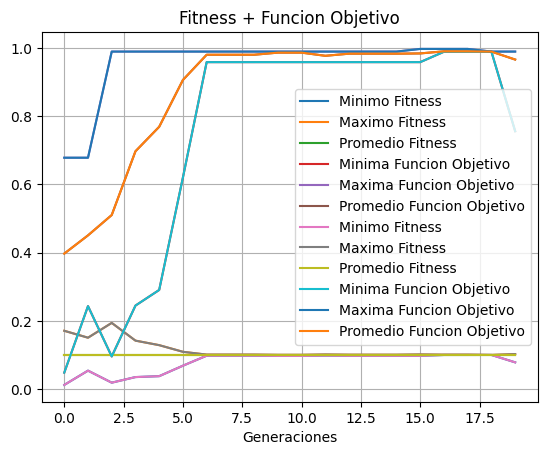

Generate this figure with matplotlib:
import random
import pandas as pd
import numpy as np
import matplotlib.pyplot as plt

# definicion de variables globales
probabilidadCrossover = 0.75
probabilidadMutacion = 0.05


# funcion que crea un cromosoma de 30 genes, donde cada gen es un dígito binario 0 o 1
def definirCromosoma():
    cromosoma = ""
    num = 0
    for i in range(30):
        num = str(random.randint(0, 1))  #
        cromosoma += num
    return cromosoma


# funcion objetivo f(x) donde x es el número entero del cromosoma que se pasa como parámetro
def funcionObjetivo(x: int):
    coef = (2 ** 30) - 1
    funcObj = (x / coef) ** 2
    return funcObj # lo que retorna es un valor flotante despues de aplicar la funcion objetivo


def fitness(x, subLista) -> float: #x es el valor de la funcion objetivo de un solo cromosoma
    return x / sum(subLista)


def binarioAdecimal(subLista): #sublista es listaPoblacionInicial que es la lista de cromosomas en formato entero
    listaDec = []
    for i in range(len(subLista)):
        cr = str(subLista[i]) #convierto un cromosoma entero de la lista en string
        a = int(cr, 2) #SI el cromosoma empieza con 0 tira error en la conversion de entero binario a decimal
        listaDec.append(a) #se crea una lista que contiene a los cromosomas en valor decimal en formato entero
    return listaDec


def aplicarFunObj(subLista): #Aca sublista es listaDecimales que es la lista que contiene a los cromosomas en valor decimal correspondiente en formato entero
    listaF = []
    for m in range(len(subLista)):
        f = funcionObjetivo(int(subLista[m])) #OBS: subLista[m] es un cromosoma en su valor decimal en la posicion m en formato entero
                                                # en reduntante pedir que se convierta un entero a entero
        listaF.append(f) #listaF va a ser una lista que contiene el valor de un cromosoma aplicando la Funcion Objetivo en formato FLOTANTE
    return listaF #retornamos la lista con todos los valores de la funcion objetivo del correspondiente cromosoma (segun su posicion) en formato FLOTANTE


def aplicarFitness(subLista): #Aca sublista es listaFunObj que es la lista que contiene los valores en formato entero de la funcion objetivo de cada cromosoma 
    listaFit = []
    for m in subLista:
        f = fitness(m, subLista) #m contiene el valor entero en la posicion de subLista
        listaFit.append(f) #listaFit es una lista con los valores de la fitness de cada cromosoma en forma flotante(ya que lo que retorna a funcion fitness es el valor en flotante)
    return listaFit  # retorna una lista de los valores de la funcion Fitness aplicadas a los cromosomas en formato flotante


def suma(lista):  # suma todos los valores de la funcion objetivo de cada cromosoma
    cont = 0
    for u in range(len(lista)):
        cont += lista[u]
    return cont


def promedio(lista):  # me devuelve el promedio de la listaFunjObj que es la lista que contiene los valores en formato ENTERO de la funcion objetivo de cada cromosoma 
                        # ( mas adelante tambien se trabaja con la lista de la funcion fitness que es uan lista con los valores FLOTANTES de la funcion fitness de cada cromosoma)
    suma = 0
    for u in range(len(lista)):
        suma += lista[u] #suma tiene el valor a sumar todos los valores 
    promedio = suma / len(lista)
    return promedio #promedio vuelve como un dato en formato FLOTANTE (ya sea que se trabajo con listaFunObj como listaFitness)


def maximo(lista):  # devuelve el valor maximo de la lista funcion objetivo (y mas adelante tambien se trabaja con la lista de la funcion fitness) en formato FLOTANTE
                    # ( mas adelante tambien se trabaja con la lista de la funcion fitness y lo que retorna tambien es un valor FLOTANTE)
    return max(lista)

def minimo(lista): # devuelve el valor minimo de la lista funcion objetivo en formato FLOTANTE
                    # ( mas adelante tambien se trabaja con la lista de la funcion fitness y lo que retorna en un valor FLOTANTE)
    return min(lista)

def cromoMaximo(listaPoblacionInicial):
    valor = listaPoblacionInicial[9] #como esta ordenada de menor a mayor, siempre vamos a queres el cromosoma en la ultima posicion(que en esta caso es 9) que seria 
                                     #el cromosoma con el valor de la funcion objetivo mas alto
    return valor #valor contiene el cromosoma en formato ENTERO con mayor valor de la funcion objetivo

# -----------------------------------------------------------------------------------------------------------
# En esta seccion se van a ver las funciones o lo relacionado con la seleccion, crossover y mutacion

def partRuleta(listaFitness):  # se calcula el porcentaje de cada cromosoma y se le asigna
                                # un arco de circunferencia proporcional a su fitness. porc
                                #El parametro es la listaFitness que es uan lista con los valores en formatO FLOTANTE de la funcion fitness aplicada a cada cromosoma
    i = 0
    listaPorcentajeFitness = []
    for b in range(len(listaFitness)):
        den = sum(listaFitness)
        nu = round((listaFitness[i] / den) * 100, 2) 
        listaPorcentajeFitness.append(nu) 
        i += 1
    return listaPorcentajeFitness #listaProcentajeFitness es una lista que va a tener los porcentajes en formato FLOTANTE de cada cromosoma segun su valor de la funcion fitness



def seleccionRuleta(ruleta, posiciones, poblacion): #ruleta es la lista de valores ENTEROS de los porcentajes de los cromosomas segun su funcion fitness 
                                                    #posiciones es int(sum(ruleta)) que seria el valor ENTERO de la suma de los valores de la lista ruleta.
                                                    #poblacion es listaPoblacionInicialCadena que es la lista de los cromosomas en digitos binarios en formato STRING
    print("ruleta ",ruleta)
    print ("la cantidad de posiciones en la ruleta son, posiciones:",posiciones)
    print ("la lista poblacion inicial cadena es: ",poblacion)
    print ("el largo de lista poblacion inicial cadena es: ",len(poblacion))
    
    ruletaDefinitiva=[] #es la lista de 100 posiciones en donde a cada posicion de esta lista se le asigna el cromosoma en formato STRING en la posicion i de la lista poblacion
    padres=[] #es la lista con los cromosomas en formato STRING que fueron seleccionados en la lista ruletaDefinitiva, que serian los padres
    for i in range(10):
        for j in range(ruleta[i]):
            ruletaDefinitiva.append(poblacion[i]) #el tamaño de ruletaDefinitiva es posiciones->int(suma(ruleta))
    for k in range(10):
        a = random.randint(0, posiciones-1) # genera un numero entero entre 0 y posiciones (que seria 100 aprox). Seria la "Tirada de la bolita en la ruleta"
        padres.append(ruletaDefinitiva[a]) # se agrega en padres el cromosoma en formato STRING en la lista ruletaDefinitiva en la posicion elegida aleatoriamente. Seria "El lugar donde cayo la bola al girar la ruleta"
    return padres #es la lista con los cromosomas en formato STRING que fueron seleccionados en la lista ruletaDefinitiva al girarla 10 veces, ya que los padres deben ser 10


def seleccionCrossover(cromo1, cromo2): #cromo 1 y cromo 2 van a tener c/u el cromosoma en formato ENTERO donde cada posicion es un gen binario ENTERO y cromosoma es un padre (ya convertido a ENTERO) de la listaPadres 
   
    a = random.uniform(0, 1) #La función random.uniform devuelve un número real entre 0 y 1
    if (a <= probabilidadCrossover):
        rango = random.randint(0, 29) #random.randint devuelve número entero aleatorio en el intervalo cerrado (tambien toma los limites) entre 0 y 29
        aux1 = cromo1[:rango] + cromo2[rango:] #con el [:rango] selecciona los valores de rango
        aux2 = cromo2[:rango] + cromo1[rango:] #aca se generan los hijos es decir los padres aplicando crossover
        cromo1 = aux1  #esos hijos se guardan donde anteriormente estaban los padres
        cromo2 = aux2
    return cromo1, cromo2 # cromo 1 y cromo2 son listas que contienen valores ENTEROS donde cada valor es un gen, es decir c1 y c2 son un Cromosoma

def mutacion(cromo1): #le paso el cromosoma despues de haber con el croosover (puede que no se haya aplicado) y cromo es una cromosoma que a la vez es una lista de genes donde c/gen es un ENTERO binario
    d = random.uniform(0, 1)
    if (d <= probabilidadMutacion):
        i = random.randint(0, 29) #determinar una posicion al azar del cromosoma entre 0 a 29 (incluyendo 0 y 29)
        if(cromo1[i]==0):
            cromo1[i]=1
        else:
            cromo1[i]=0
    return cromo1 #cromo1 es un cromosoma, que a la vez es una lista de genes donde c/gen es un ENTERO binario

#Funciones para graficar:
def graficarFitness(min, max, prom):
    plt.style.use('default')
    plt.plot(min, label='Minimo Fitness')
    plt.plot(max, label='Maximo Fitness')
    plt.plot(prom, label='Promedio Fitness')
    plt.legend()
    plt.title('Fitness')
    plt.xlabel('Generaciones')
    plt.grid(True)
    plt.show()


def graficarObj(min, max, prom):
    plt.style.use('default')
    plt.plot(min, label='Minima Funcion Objetivo')
    plt.plot(max, label='Maxima Funcion Objetivo')
    plt.plot(prom, label='Promedio Funcion Objetivo')
    plt.legend()
    plt.title('Funcion Objetivo')
    plt.xlabel('Generaciones')
    plt.grid(True)
    plt.show()

def graficarTodo(minF, maxF, promF, minO, maxO, promO):
    plt.style.use('default')
    plt.plot(minF, label='Minimo Fitness')
    plt.plot(maxF, label='Maximo Fitness')
    plt.plot(promF, label='Promedio Fitness')
    plt.plot(minO, label='Minima Funcion Objetivo')
    plt.plot(maxO, label='Maxima Funcion Objetivo')
    plt.plot(promO, label='Promedio Funcion Objetivo')
    plt.legend()
    plt.title('Fitness + Funcion Objetivo')
    plt.xlabel('Generaciones')
    plt.grid(True)
    plt.show()



        
#-----------------------------------------------------------------------------

def funcionPrincipal(listaPoblacionInicial, listaPoblacionInicialCadena, iteracion, listaMinimosFit, listaMaximosFit, listaPromFit, listaMinimosObj, listaMaximosObj, listaPromObj):
    
    listaDecimales = []
    listaFunObj = []
    listaFitness = []
    listaPadres = []

    listaDecimales.extend(binarioAdecimal(listaPoblacionInicial)) #listaDecimales es una lista que contiene valores decimales ENTEROS
    print("Los numeros decimales de cada cromosoma correspondiente son ", listaDecimales)
    print("El largo de listaDecimales debe ser 10: ", len(listaDecimales))
    print()
    listaFunObj.extend(aplicarFunObj(listaDecimales)) #listaFunObj es la lista que contiene los valores en formato FLOTANTE de la funcion objetivo de cada cromosoma correspondiente a la posicion en listaDecimales
    print("valor de la funcion objetivo de cada cromosoma:", listaFunObj)
    print("El largo de listaFunObj debe ser 10: ", len(listaFunObj))
    print()
    listaFitness.extend(aplicarFitness(listaFunObj)) #listaFitness es una lista en formato FLOTANTE con el valor de la funcion fitness aplicada a cada cromosoma de la lista listaFunObj
    print("fitness", listaFitness)
    print("El largo de listaFitness debe ser 10: ", len(listaFitness))
    print()
    print("la suma de todos los valores de la funcion objetivo es: ", suma(listaFunObj))
    print()
    
    # estos 7 valores son con respecto a una poblacion
    maxiObj = maximo(listaFunObj) #retorna el valor maximo de la lista que tiene los valores de la funcion objetivo de cada cromosoma en formato FLOTANTE
    cromosomaMaximo = cromoMaximo(listaPoblacionInicial)
    miniObj = minimo(listaFunObj) #retorna el valor minimo de la lista que tiene los valores de la funcion objetivo de cada cromosoma en formato FLOTANTE
    promeObj = promedio(listaFunObj) #retorna el promedio de la lista que tiene los valores de la funcion objetivo de cada cromosoma en formato FLOTANTE
    maxiFit = maximo(listaFitness) #retorna el valor maximo de la lista que tiene los valores de la funcion fitness de cada cromosoma en formato FLOTANTE
    miniFit = minimo(listaFitness)
    promeFit = promedio(listaFitness)
    #

    # Guardamos maxiObj, miniObj, promeObj, maxiFit, miniFit, promeFit sus respectivas listas
    listaMinimosFit.append(miniFit)
    listaMaximosFit.append(maxiFit)
    listaPromFit.append(promeFit)
    listaMinimosObj.append(miniObj)
    listaMaximosObj.append(maxiObj)
    listaPromObj.append(promeObj)

    print('Datos de la Generacion nro: ', iteracion)
    tabla = pd.DataFrame( 
        {'pobl': listaPoblacionInicial, 'X': listaDecimales, 'F obj': listaFunObj, 'Fitness': listaFitness})
    print(tabla)
    print(cromosomaMaximo, ' ',maxiObj ,' ', miniObj, ' ', promeObj,' ',maxiFit, '', miniFit,' ',promeFit)

    #Luego de mortar la tabla con PoblacionInicial, sus decimales, sus valores de la funcion objetivo y de la fitness
    #Hay que mostrar el Cromosoma correspondiente al valor máximo, el valor máximo, mínimo y promedio obtenido de cada población.
    # X las dudas mostramos el maximo, minimo y promedio de la funcion objetivo y fitness
    print()
    print('los porcentajes de cada cromosoma dependiendo de su funcion fitnes es', partRuleta(listaFitness))
    print()

    ruleta = [] # lista de los valores en formato ENTERO de los porcentajes redondeados de la funcion fitness
    for i in partRuleta(listaFitness): #esta funcion trae una lista que va a tener los porcentajes en formato FLOTANTE de cada cromosoma segun su valor de la funcion fitness
        if i > 1:
            n = round(i, 0) #n va a tener el valor en formato ENTERO redondeado del porcentaje relacionado a la funcion fitness
            ruleta.append(int(n))
        else:
            ruleta.append(1)

    print('redondeo de los procentajes de cada cromosoma dependiendo de su funcion fitnes y que no haya perocentajes menores a 1:', ruleta)
    print()
    print('comprobacion que la suma de los porcentajes da 100:',int(sum(ruleta)))
    print()
    listaPadres.extend(seleccionRuleta(ruleta, int(sum(ruleta)), listaPoblacionInicialCadena))
    print("listaPoblacionInicialCadena:",listaPoblacionInicialCadena)
    print('La lista de los padres es: ',listaPadres, ' cant: ', len(listaPadres)) #listaPadres tiene los cromosomas en formato STRING para aplicar el Crossover y Mutacion
    
    
    #OBSERVACION: Las cadenas son inherentemente iterables, lo que significa que la iteración sobre una cadena da cada carácter como salida.
    z=0
    i=0
    hijo1=0
    hijo2=0
    listaSiguienteGeneracion=[]
    for i in range(5): #se repite 5 veces xq hay 5 pares de cromosomas padres para aplicar el crossover
        c1= [int(x) for x in str(listaPadres[z])] # c1 es una lista en formato ENTERO donde cada posicion contiene un gen, es decir c1 es un cromosoma padre
        c2 = [int(x) for x in str(listaPadres[z+1])] # c2 es una lista en formato ENTERO donde cada posicion contiene un gen, es decir c2 es un cromosoma padre
        hijo1, hijo2 = seleccionCrossover(c1, c2) # hijo1 y hijo son listas de Enteros donde cada posicion es un gen entero. hijo1 y hijo2 son cromosoma 
        hijo1 = mutacion(hijo1)
        hijo2 = mutacion(hijo2)
        z += 2 #con la variable z me ubico a cada par de posicion en el arreglo padre
        print(hijo1)
        print(hijo2)
        listaSiguienteGeneracion.append(hijo1)
        listaSiguienteGeneracion.append(hijo2)
    print (listaSiguienteGeneracion)
    print("VVVVVVVVVVVVVV ",len(listaSiguienteGeneracion))
    
    return (listaSiguienteGeneracion)



#--------------------------------------20------------------------------------------------------
poblacion = []
lista = []
listaPoblacionInicialCadena = [] #lista de cromosomas binarios en formato string 
listaPoblacionInicial = [] #lista de cromosomas con digitos binarios en formato enteros
listaDecimales = [] # lista que contiene a los cromosomas en valor decimal correspondiente en formato entero
listaFunObj = [] #lista que contiene los valores en formato FLOTANTE de la funcion objetivo de cada cromosoma correspondiente a la posicion en listaDecimales
listaFitness = [] #lista de los valores de la funcion Fitness aplicadas a los cromosomas de la listaFunObj en formato flotante
listaPadres = [] #lista que tiene los cromosomas en formato STRING que seran los padres para obtener a los hijos de la siguiente generacion
listaSiguienteGeneracion = [] #lista que tiene listas en donde c/u de esas listas es un cromosoma, es decir, es una lista de 30 posiciones donde cada posicion es un gen ENTERO binario
maxiObj = 0 #contiene el valor maximo de la funcion objetivo del cromosoma en la listaFuncObj en formato FLOTANTE
miniIbj = 0 #contiene el valor minimo de la funcion objetivo del cromosoma en la listaFuncObj en formato FLOTANTE
prome = 0 #contiene el promedio de la lista que tiene los valores de la funcion objetivo de cada cromosoma, es decir de la poblacion, en formato FLOTANTE
cromosomaMaximo = 0 #contiene el cromosoma binario en formato ENTERO con el mayor valor de la funcion objetivo

#Se creau una sola vez la poblacion inicial (definir los cromosomas...)
#nuevaGeneracion = lista de cromosomas donde cada cromosoma es una lista de ENTEROS
for j in range(10):
    cromo = definirCromosoma() #definirCromosoma devuelve los 30 digitos binarios pero en formatio string
    listaPoblacionInicialCadena.append(cromo) # esta lista es una lista de cromosomas en formato string 
    num = int(cromo) #num tiene el cromosoma pero en formato entero 
    listaPoblacionInicial.append(num) #esta lista es una lista de cromosomas en formato enteros
print("Los cromosomas seleccionados son ", listaPoblacionInicial)  # contiene los cromosomas en formato enteros
print("los cromosomas de listaPoblacionInicialCadema es ", listaPoblacionInicialCadena )
listaPoblacionInicial.sort() # con la funcion sort ordena la lista de menor a mayor
listaPoblacionInicialCadena.sort()
print()
print()
listaMinimosFit=[]
listaMaximosFit=[]
listaPromFit=[]
listaMinimosObj=[]
listaMaximosObj=[]
listaPromObj=[]

for p in range(20): #corridas de 20 veces
    
    nuevaGeneracion = funcionPrincipal(listaPoblacionInicial, listaPoblacionInicialCadena, p+1, listaMinimosFit, listaMaximosFit, listaPromFit, listaMinimosObj, listaMaximosObj, listaPromObj)
    listaCorrectaCadena = []
    listaCorrectaNro = []

    for i in range(len(nuevaGeneracion)):
        print()
        a = ""
        for j in nuevaGeneracion[i]:
            a += str(j)
        listaCorrectaCadena.append(a)
        listaCorrectaNro.append(int(a))
    
    listaPoblacionInicial=listaCorrectaNro
    print("listaCorrectaNro: ",listaPoblacionInicial, " cant: ",len(listaCorrectaNro))
    listaPoblacionInicialCadena=listaCorrectaCadena
    print("listaCorrectaCadena: ",listaPoblacionInicialCadena, " cant: ",len(listaCorrectaCadena))

tablaDatos = pd.DataFrame({'min fit': listaMinimosFit, 'max fit': listaMaximosFit, 'promedio fit': listaPromFit,
                           'min obj': listaMinimosObj, 'max obj': listaMaximosObj, 'promedio obj': listaPromObj})
print(tablaDatos)

###################################################33333
tablaMinFit = pd.DataFrame({'Min Fitness': listaMinimosFit})
tablaMaxFit = pd.DataFrame({'Max Fitness': listaMaximosFit})
tablaProbFit = pd.DataFrame({'Prom Fitness': listaPromFit})

tablaMinObj = pd.DataFrame({'Min Obj': listaMinimosObj})
tablaMaxObj = pd.DataFrame({'Max Obj': listaMaximosObj})
tablaProbObj = pd.DataFrame({'Prom Obj': listaPromObj})


graficarFitness(tablaMinFit,tablaMaxFit,tablaProbFit)
graficarObj(tablaMinObj,tablaMaxObj,tablaProbObj)
graficarTodo(tablaMinFit,tablaMaxFit,tablaProbFit,tablaMinObj,tablaMaxObj,tablaProbObj)

    

"""Al finalizar el programa tiene que mostrar
   el Cromosoma correspondiente al valor máximo, el valor máximo, mínimo y 
   promedio obtenido de cada población.
"""



"""for i in range (20): # se hace las 20 corridas de la funcion
    funcionPrincipal()"""
    



